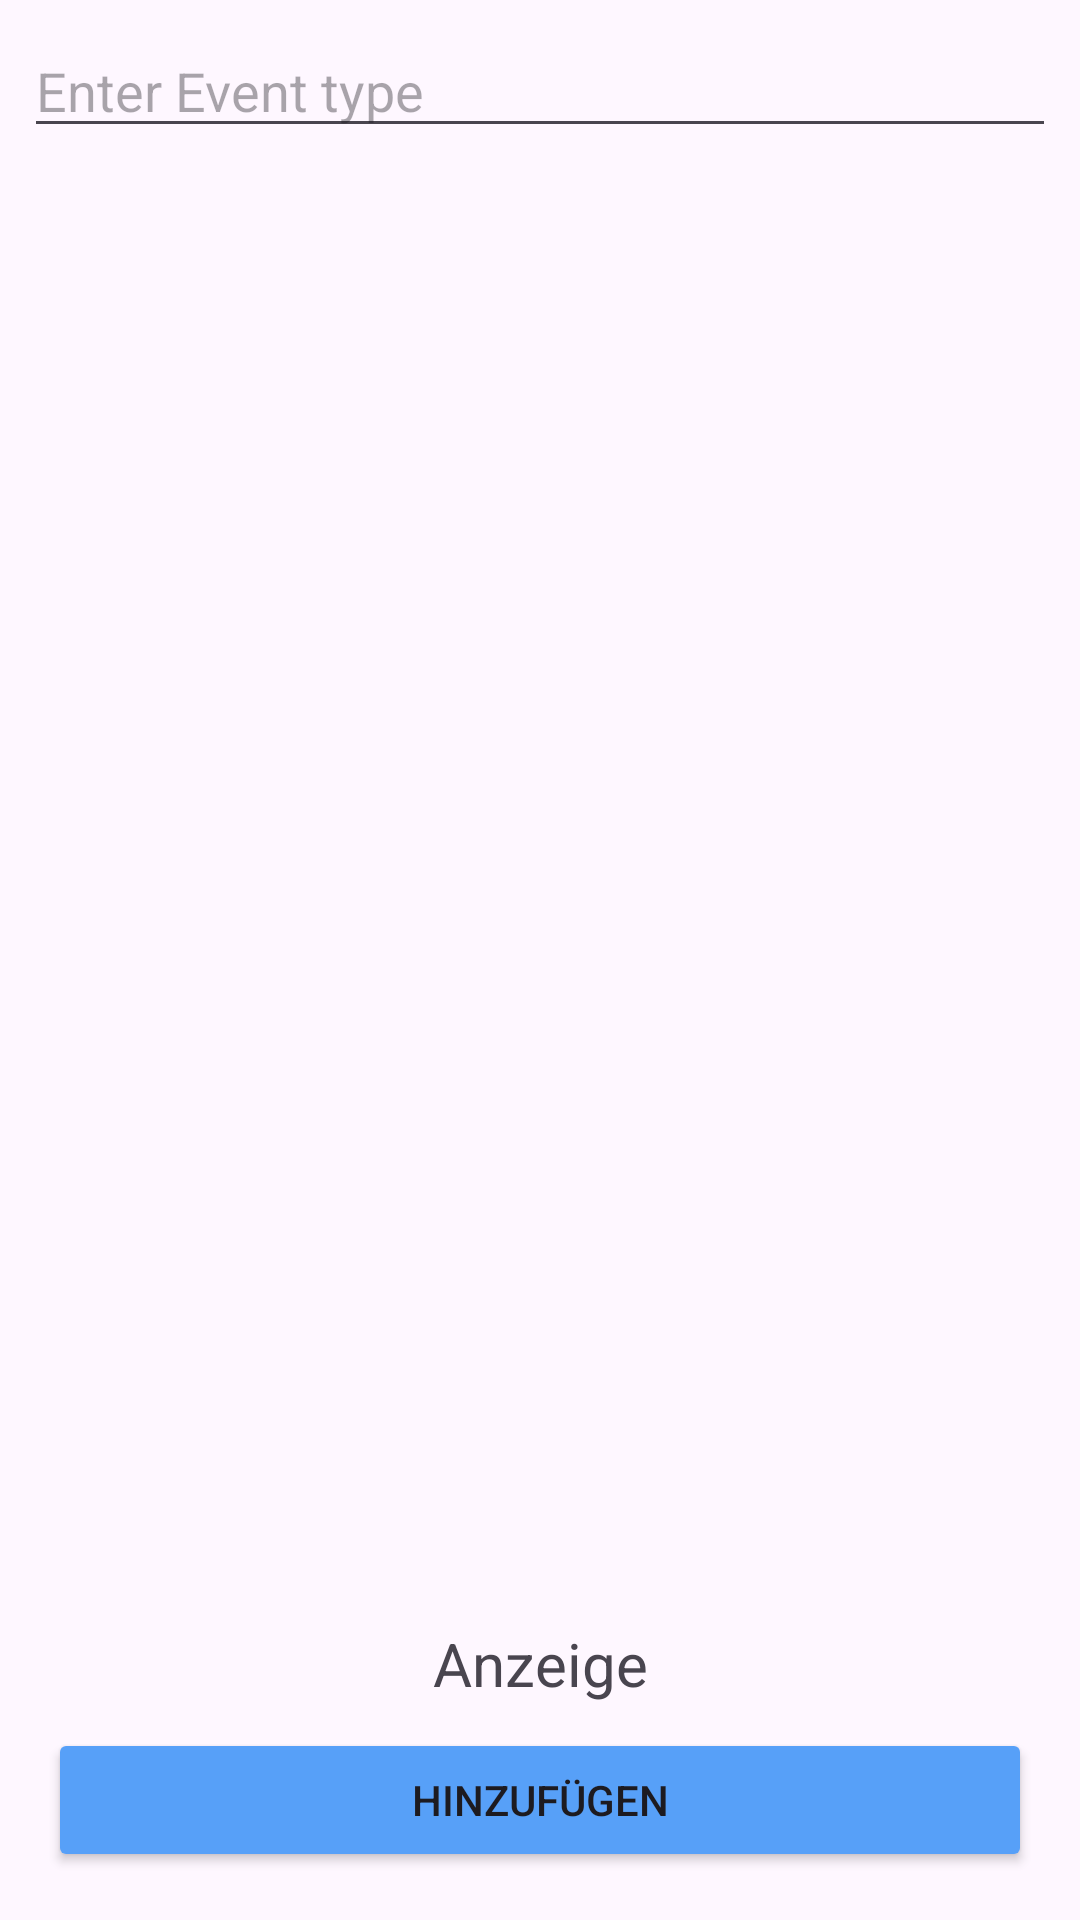

This screen was rendered from an Android layout file. Write that file and the resources it references.
<!-- AndroidManifest.xml: application theme Theme.ImperiumGym -->
<!-- res/layout/fragment_home.xml -->
<?xml version="1.0" encoding="utf-8"?>
<androidx.constraintlayout.widget.ConstraintLayout xmlns:android="http://schemas.android.com/apk/res/android"
    xmlns:app="http://schemas.android.com/apk/res-auto"
    xmlns:tools="http://schemas.android.com/tools"
    android:id="@+id/editTextET"
    android:layout_width="match_parent"
    android:layout_height="match_parent"
    tools:context=".ui.HomeFragment">

    <androidx.recyclerview.widget.RecyclerView
        android:id="@+id/eventRV"
        android:layout_width="match_parent"
        android:layout_height="0dp"
        android:layout_marginStart="8dp"
        android:layout_marginTop="8dp"
        android:layout_marginEnd="8dp"
        android:layout_marginBottom="4dp"
        app:layoutManager="androidx.recyclerview.widget.LinearLayoutManager"
        app:layout_constraintBottom_toTopOf="@+id/emailAnzeigeTV"
        app:layout_constraintEnd_toEndOf="parent"
        app:layout_constraintStart_toStartOf="parent"
        app:layout_constraintTop_toBottomOf="@+id/editText2ET"
        tools:listitem="@layout/list_item" />

    <TextView
        android:id="@+id/emailAnzeigeTV"
        android:layout_width="wrap_content"
        android:layout_height="wrap_content"
        android:layout_marginBottom="8dp"
        android:text="@string/anzeige"
        android:textSize="20sp"
        app:layout_constraintBottom_toTopOf="@+id/button"
        app:layout_constraintEnd_toEndOf="parent"
        app:layout_constraintStart_toStartOf="parent" />

    <Button
        android:id="@+id/button"
        android:layout_width="match_parent"
        android:layout_height="wrap_content"
        android:layout_marginStart="16dp"
        android:layout_marginEnd="16dp"
        android:layout_marginBottom="16dp"
        android:backgroundTint="#57A0F8"
        android:text="hinzufügen"
        app:layout_constraintBottom_toBottomOf="parent"
        app:layout_constraintEnd_toEndOf="@+id/eventRV"
        app:layout_constraintStart_toStartOf="@+id/eventRV" />

    <EditText
        android:id="@+id/editText2ET"
        android:layout_width="0dp"
        android:layout_height="wrap_content"
        android:layout_marginStart="8dp"
        android:layout_marginTop="8dp"
        android:layout_marginEnd="8dp"
        android:ems="10"
        android:hint="Enter Event type"
        android:inputType="text"
        app:layout_constraintEnd_toEndOf="parent"
        app:layout_constraintStart_toStartOf="parent"
        app:layout_constraintTop_toTopOf="parent" />

</androidx.constraintlayout.widget.ConstraintLayout>
<!-- res/layout/list_item.xml (included above) -->
<?xml version="1.0" encoding="utf-8"?>
<com.google.android.material.card.MaterialCardView xmlns:android="http://schemas.android.com/apk/res/android"
    xmlns:app="http://schemas.android.com/apk/res-auto"
    xmlns:tools="http://schemas.android.com/tools"
    android:layout_width="match_parent"
    android:layout_height="wrap_content"
    android:layout_margin="8dp">

    <androidx.constraintlayout.widget.ConstraintLayout
        android:layout_width="match_parent"
        android:layout_height="wrap_content"
        android:padding="20dp">

        <TextView
            android:id="@+id/eventHeadingTV"
            android:layout_width="0dp"
            android:layout_height="50dp"
            android:layout_marginStart="8dp"
            android:paddingEnd="25dp"
            android:text="@string/eventTitle1"
            android:textSize="20sp"
            android:textStyle="bold"
            app:layout_constraintEnd_toEndOf="parent"
            app:layout_constraintStart_toEndOf="@+id/eventImageIV"
            app:layout_constraintTop_toTopOf="parent"
            tools:ignore="RtlSymmetry" />

        <TextView
            android:id="@+id/uhrzeitTV"
            android:layout_width="0dp"
            android:layout_height="wrap_content"
            android:layout_marginTop="8dp"
            android:text="@string/eventTime1"
            app:layout_constraintStart_toStartOf="@+id/eventHeadingTV"
            app:layout_constraintTop_toBottomOf="@+id/eventHeadingTV" />

        <ImageView
            android:id="@+id/eventImageIV"
            android:layout_width="100dp"
            android:layout_height="100dp"
            android:scaleType="centerCrop"
            app:layout_constraintBottom_toBottomOf="parent"
            app:layout_constraintEnd_toEndOf="parent"
            app:layout_constraintHorizontal_bias="0.0"
            app:layout_constraintStart_toStartOf="parent"
            app:layout_constraintTop_toTopOf="parent"
            app:layout_constraintVertical_bias="0.0"
            app:srcCompat="@drawable/background"
            tools:ignore="contentDescription" />

    </androidx.constraintlayout.widget.ConstraintLayout>
</com.google.android.material.card.MaterialCardView>
<!-- resources referenced by this layout -->
<resources>
  <string name="anzeige">Anzeige</string>
  <string name="eventTime1">19:45 – 21:00</string>
  <string name="eventTitle1">Meditation &amp; moderner Buddhismus</string>
  <style name="Theme.ImperiumGym" parent="Base.Theme.ImperiumGym" />
  <style name="Base.Theme.ImperiumGym" parent="Theme.Material3.DayNight.NoActionBar">
          
          <item name="colorPrimary">@color/white</item>
      </style>
  <!-- not gathered from this repository: default colours our renderer supplied (Android Studio template values) -->
  <color name="white">#FFFFFFFF</color>
</resources>
